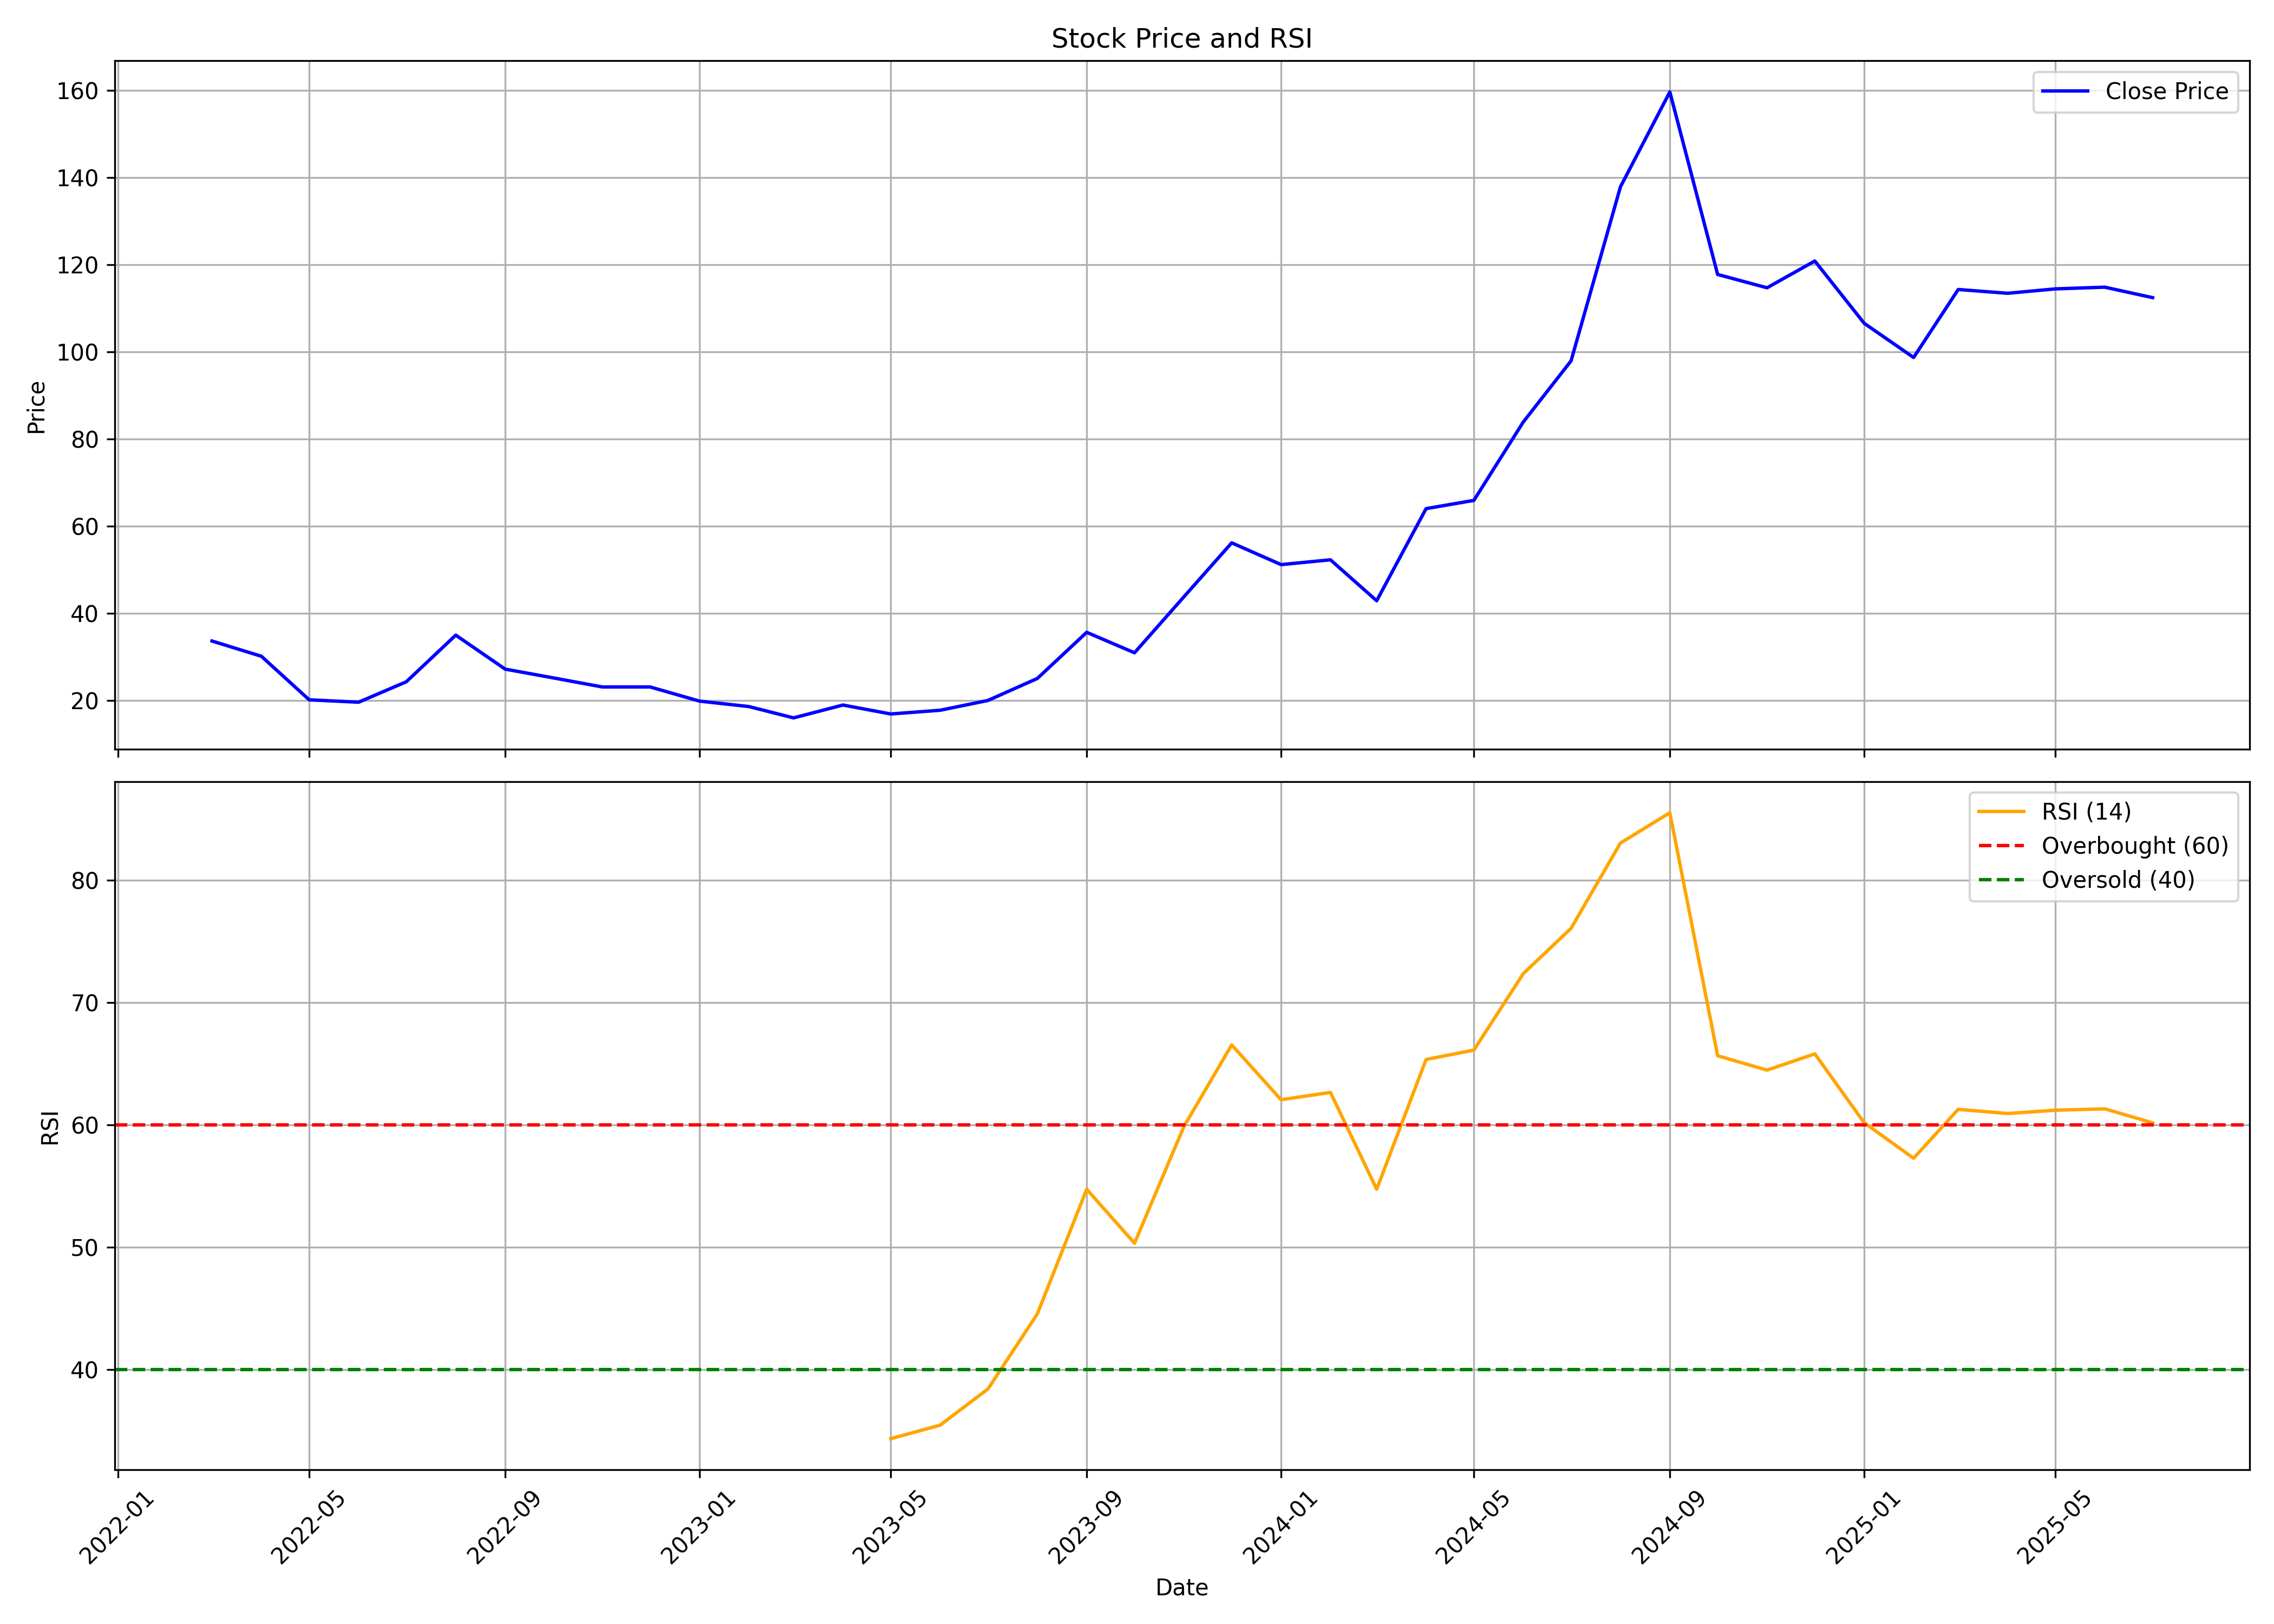

Data behind this chart, as committed beside it:
, date, symbol, open, high, low, close, volume, rsi
0, 2022-03-01, GMRP&UI, 48.0, 48.0, 33.6, 33.6, 1062560, 
1, 2022-04-01, GMRP&UI, 31.95, 35.6, 23.2, 30.1, 93374946, 
2, 2022-05-01, GMRP&UI, 29.1, 31.55, 20.0, 20.1, 25054107, 
3, 2022-06-01, GMRP&UI, 19.3, 25.25, 18.45, 19.55, 25259254, 
4, 2022-07-01, GMRP&UI, 19.65, 24.65, 19.25, 24.25, 22296909, 
5, 2022-08-01, GMRP&UI, 24.5, 38.55, 23.9, 34.95, 37353736, 
6, 2022-09-01, GMRP&UI, 33.25, 35.95, 24.9, 27.15, 40899130, 
7, 2022-10-01, GMRP&UI, 26.8, 29.4, 24.5, 25.15, 9243881, 
8, 2022-11-01, GMRP&UI, 25.2, 25.5, 22.15, 23.05, 11155386, 
9, 2022-12-01, GMRP&UI, 23.3, 25.65, 20.6, 23.05, 23365535, 
10, 2023-01-01, GMRP&UI, 23.25, 23.85, 18.7, 19.8, 7295088, 
11, 2023-02-01, GMRP&UI, 20.2, 21.0, 16.5, 18.55, 11916466, 
12, 2023-03-01, GMRP&UI, 18.2, 19.3, 14.35, 15.95, 12848690, 
13, 2023-04-01, GMRP&UI, 16.25, 19.95, 15.95, 18.9, 9762837, 
14, 2023-05-01, GMRP&UI, 18.9, 19.9, 16.35, 16.85, 8036376, 34.33
15, 2023-06-01, GMRP&UI, 17.25, 19.5, 16.7, 17.7, 14196512, 35.44
16, 2023-07-01, GMRP&UI, 17.9, 24.15, 17.75, 19.95, 127818044, 38.39
17, 2023-08-01, GMRP&UI, 20.05, 26.65, 18.8, 25.0, 97843497, 44.53
18, 2023-09-01, GMRP&UI, 25.2, 48.55, 24.95, 35.6, 262851305, 54.73
19, 2023-10-01, GMRP&UI, 35.6, 35.65, 29.7, 30.9, 64159064, 50.32
20, 2023-11-01, GMRP&UI, 30.9, 46.05, 30.4, 43.75, 97452003, 59.86
21, 2023-12-01, GMRP&UI, 44.4, 57.25, 41.7, 56.15, 208196572, 66.53
22, 2024-01-01, GMRP&UI, 56.95, 57.7, 47.05, 51.15, 73087497, 62.05
23, 2024-02-01, GMRP&UI, 51.5, 61.2, 46.45, 52.25, 116077063, 62.65
24, 2024-03-01, GMRP&UI, 52.55, 53.65, 38.6, 42.85, 77759529, 54.73
25, 2024-04-01, GMRP&UI, 43.85, 71.65, 43.75, 64.0, 132472772, 65.34
26, 2024-05-01, GMRP&UI, 64.0, 74.05, 58.55, 65.9, 88742939, 66.11
27, 2024-06-01, GMRP&UI, 69.15, 97.5, 62.45, 83.89, 96365909, 72.36
28, 2024-07-01, GMRP&UI, 85.3, 107.5, 83.45, 97.94, 96154334, 76.07
29, 2024-08-01, GMRP&UI, 98.4, 140.2, 89.29, 137.9, 132421240, 83.04
30, 2024-09-01, GMRP&UI, 139.0, 169.2, 130.4, 159.7, 127478294, 85.52
31, 2024-10-01, GMRP&UI, 159.0, 159.9, 114.1, 117.8, 53016489, 65.65
32, 2024-11-01, GMRP&UI, 118.5, 121.5, 97.3, 114.7, 36434014, 64.47
33, 2024-12-01, GMRP&UI, 116.8, 120.9, 98.62, 120.9, 39146944, 65.8
34, 2025-01-01, GMRP&UI, 125.0, 133.2, 102.9, 106.6, 49679533, 60.16
35, 2025-02-01, GMRP&UI, 106.3, 116.7, 98.0, 98.71, 45877258, 57.27
36, 2025-03-01, GMRP&UI, 99.58, 117.8, 89.36, 114.3, 59339367, 61.26
37, 2025-04-01, GMRP&UI, 113.0, 141, 97.22, 113.5, 52402749, 60.92
38, 2025-05-01, GMRP&UI, 113.5, 129.9, 102.5, 114.5, 38125884, 61.19
39, 2025-06-01, GMRP&UI, 114.3, 118.2, 101.3, 114.9, 48111382, 61.31
40, 2025-07-01, GMRP&UI, 115.2, 124.0, 112.0, 112.5, 36680004, 60.16
